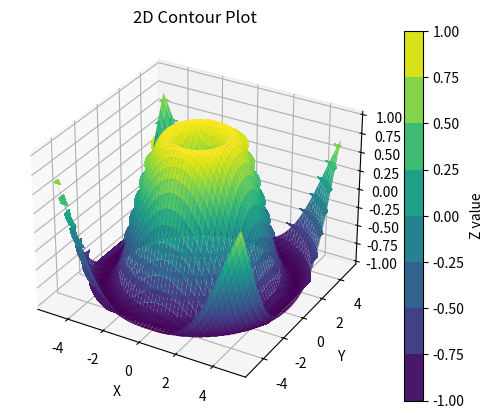

Write Python code to recreate this figure.
import matplotlib.pyplot as plt
from mpl_toolkits.mplot3d import Axes3D
import numpy as np


x = np.linspace(-5, 5, 100)
y = np.linspace(-5, 5, 100)
X, Y = np.meshgrid(x, y)
Z = np.sin(np.sqrt(X**2 + Y**2))


fig = plt.figure()
ax = fig.add_subplot(111, projection='3d')
ax.plot_surface(X, Y, Z, cmap='viridis')
plt.title("3D Plot")
plt.show()


plt.contourf(X, Y, Z, cmap='viridis')
plt.colorbar(label='Z value')
plt.title("2D Contour Plot")
plt.xlabel("X")
plt.ylabel("Y")
plt.show()
